pico-8 play session: mixed d-pad (fixed 12-tick cycle)

[t = 1 s] mixed d-pad (1.2s cycle ×~1): → ← ↑ ↓ + 🅾/❎ taps, ~1s
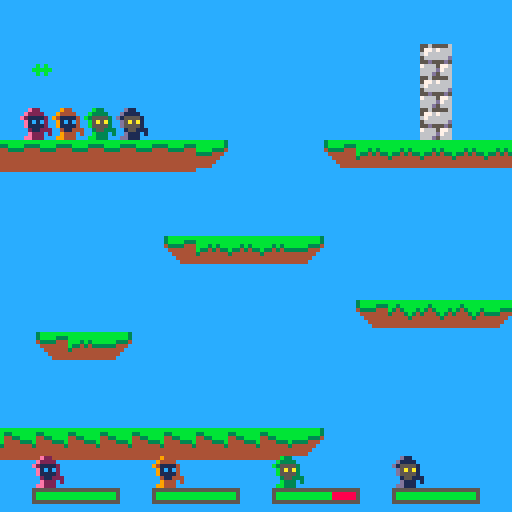
[t = 2 s] mixed d-pad (1.2s cycle ×~1): → ← ↑ ↓ + 🅾/❎ taps, ~2s
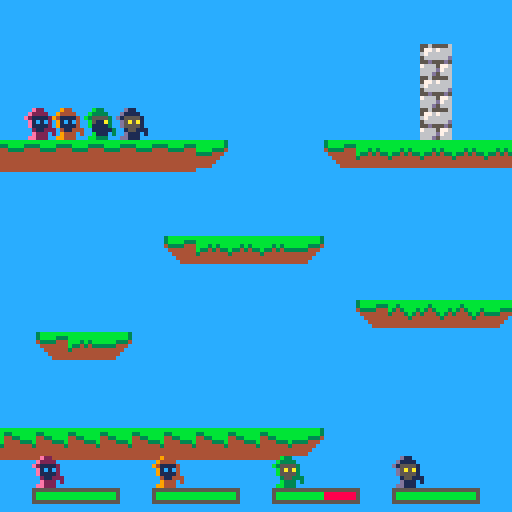
[t = 4 s] mixed d-pad (1.2s cycle ×~3): → ← ↑ ↓ + 🅾/❎ taps, ~4s
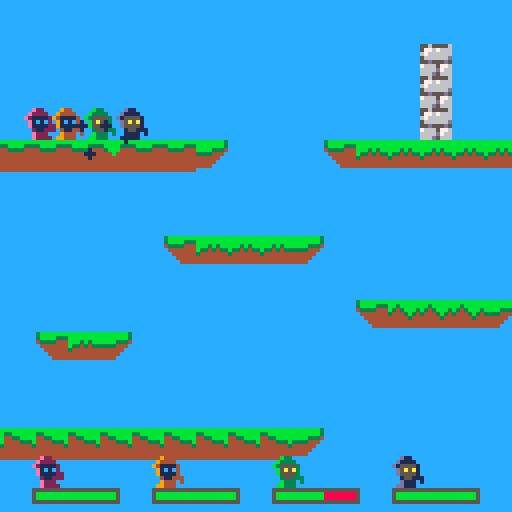

pico-8 cartridge
version 16
__lua__

function new_player(num, x, y)
	local player = {}
	player.num = num
	player.x = x
	player.y = y
	player.dx = 0
	player.dy = 0
	player.accel = 0.05
	player.frame = 0
	player.f0 = 0
	player.standing = false
	player.d = 1
	player.ammo_cd = 0
	player.hp = 10
	player.dead = false
	player.shieldtime = 0
	return player
end

k_left=0
k_right=1
k_up=2
k_down=3
k_a=4
k_b=5

-- Music
music(1, 0, 12)

-- color palette
black = 0
dark_blue = 1
dark_pink = 2
dark_green = 3
brown = 4
dark_grey = 5
grey = 6
white = 7
red = 8
orange = 9
yellow = 10
green = 11
blue = 12
blue_grey = 13
pink = 14
light_pink = 15

hp_green=11
hp_red=8
hp_bar=5
y_bar=15

tombstone = 37

val = 0
flag = 0
grav = 0.28
t_step = 0.15
vxmax = 3
maxfall = 4
jumpforce = 4

shots = {}
n_shots = 0

-- effects-----

hitEffects = {}
tombEffects = {}

function make_tomb_effect(startx, starty)
 
 local tomb_particle = {
   x=startx,
   y=starty,
   t = 0,
   
   life_time=20+rnd(10),

   
   size = 1,
   min_size = 0,
   max_size = 1+rnd(3),

   dy = rnd(0.7) * -1,
   dx = rnd(0.7) - 0.2,

   
   ddy = -0.05,

   col = 7
 }
 add(tombEffects,tomb_particle)
end


function update_tomb_effects()
  for p in all(tombEffects) do
    p.y += p.dy
    p.x += p.dx
    p.dy+= p.ddy

    p.t += 1/p.life_time
    p.size = max(p.min_size, p.max_size * (1-p.t) )
    if p.t > 0.7  then
      p.col = 6
    end
    if p.t > 0.9 then
      p.col = 5
    end

    if p.t > 1 then
      del(tombEffects,p)
    end
  end
end



function draw_tomb_effects()
  for p in all(tombEffects) do
    circfill(p.x, p.y, p.size, p.col)
  end
end

function make_hit_effect(startx, starty, colini, colfinal)
 
 local hit_particle = {
   x=startx,
   y=starty,
   t = 0,
   
   life_time=6+rnd(4),

   
   size = 1,
   max_size = 1+rnd(1),

   dx = rnd(4.0) -2.0;
   dy = rnd(4.0) -2.0;

   
   ddy = -0.1,

   col = colini,
   col2 = colfinal
 }
 add(hitEffects,hit_particle)
end


function update_hit_effects()
  for p in all(hitEffects) do
    p.y += p.dy
    p.x += p.dx
    p.dy+= p.ddy

    p.t += 1/p.life_time
    p.size = max(p.size, p.max_size * p.t )
    if p.t > 0.7  then
      p.col = p.col2
    end

    if p.t > 1 then
      del(hitEffects,p)
    end
  end
end



function draw_hit_effects()
  for p in all(hitEffects) do
    circfill(p.x, p.y, p.size, p.col)
  end
end

--------------------------------------------

function quickdel(t,i)
    local n=#t
    if (i>0 and i<=n) then
            t[i]=t[n]
            t[n]=nil
    end
end

function new_shot(pl)
	shot = {}
	shot.dx = pl.d*0.25*1.5*1.5
	shot.x = pl.x
	shot.y = pl.y-0.5
	if pl.num <= 1 then
		shot.sprite = 5
	else
		shot.sprite = 21
	end		
	shot.flip_x = pl.d < 0
	shot.flip_y = false
	shot.friendly = {}
	shot.friendly[pl.ally.num] = true
	shot.friendly[pl.num] = true
	shot.damage = 1
	sfx(12)
	n_shots += 1

	return add(shots,shot)
end


function solid_player(num, x, y)
	val=mget(x, y)
	flag = fget(val, 1)--0 = terrain flag
	coli = false
	foreach(players, function (p)
		if (p.num != num) then
			if not coli then
				coli = (y > p.y-1 and y < p.y) and (x < p.x+0.5 and x > p.x-0.5)
			end
		end
	end)
	return (flag or coli)
end

function solid(x, y)
	val=mget(x, y)
	flag = fget(val, 1)--0 = terrain flag
	return flag
end

function move_player(pl)
	accel = pl.accel
	if (not pl.standing) then
		accel = accel/2
	end

	--player control
	if (btn(k_left, pl.num)) then
		pl.dx = pl.dx - accel
		pl.d = -1
	end
	if (btn(k_right, pl.num)) then
		pl.dx = pl.dx + accel
		pl.d = 1
	end
	if (not pl.dead) then
		if (btn(k_up, pl.num) and pl.standing) then
			sfx(11)
			pl.dy = -0.5
		end

		--frame
		if (pl.standing) then
			pl.f0 = (pl.f0+abs(pl.dx)*2+4) % 4
		else
			pl.f0 = (pl.f0+abs(pl.dx)/2+4) % 4
		end

		if (abs(pl.dx) < 0.1) then
			pl.frame = 0
			pl.f0 = 0
		else
			pl.frame = 0 + flr(pl.f0)
		end

		-- x movement
		xaux = pl.x + pl.dx + sgn(pl.dx)*0.3
		if (not solid_player(pl.num, xaux, pl.y - 0.5)) then
			pl.x = pl.x + pl.dx
		else
			while (not solid_player(pl.num, pl.x + sgn(pl.dx)*0.3, pl.y-0.5)) do
				pl.x = pl.x + sgn(pl.dx)*0.1
			end
		end
	end
	pl.standing = false
	-- y movement
	if (pl.dy < 0) then
		if (solid_player(pl.num, pl.x-0.2, pl.y+pl.dy-1) or
			solid_player(pl.num, pl.x+0.2, pl.y+pl.dy-1)) then
			pl.dy = 0
			while ( not (
				solid_player(pl.num, pl.x-0.2, pl.y-1) or
				solid_player(pl.num, pl.x+0.2, pl.y-1)))
				do
				pl.y = pl.y - 0.01
			end
		else
			pl.y = pl.y + pl.dy
		end
	else
		if (solid_player(pl.num, pl.x-0.2, pl.y+pl.dy) or
			solid_player(pl.num, pl.x+0.2, pl.y+pl.dy)) then
			pl.standing=true
			pl.dy = 0

			while (not (
				solid_player(pl.num, pl.x-0.2,pl.y) or
				solid_player(pl.num, pl.x+0.2,pl.y)
				)) do
				pl.y = pl.y + 0.05
			end
		else
			pl.y = pl.y + pl.dy
		end
	end

	-- gravity
	pl.dy = pl.dy + 0.04

	-- x friction
	if (pl.standing) then
		pl.dx = pl.dx*0.8
	else
		pl.dx = pl.dx*0.9
	end
end

function update_shield(pl)
	if (pl.shieldtime > 0) then
		sfx(14)
		pl -= 1
	end
end

function player_shoot(pl)
	if(btnp(k_a, pl.num)) then
		new_shot(pl.ally)
	end
end

function collide_shoot(shot)
	coli = false
	pl = nil
	foreach(players, function (p)
		if (shot.friendly[p.num] == nil) then
			if not coli then
				coli = ((shot.y-0.2 > p.y-1 and shot.y-0.2 < p.y) or 
						(shot.y+0.2 > p.y-1 and shot.y+0.2 < p.y)) and 
						((shot.x < p.x+0.5 and shot.x > p.x-0.5))
				if coli then
					if (not p.dead) then
						p.hp -= shot.damage
						if (p.hp <= 0) then
							sfx(13)
							p.dead = true
							-- tomb effect
							for i=0,rnd(30) do
								make_tomb_effect(p.x*8,p.y*8)
							end
						end
					end
					--hit efect
					if (shot.friendly[0] != nil) then
						for i=0,rnd(2)+4 do
							make_hit_effect(p.x*8,(p.y-0.5)*8,dark_blue,green)
						end
					else
						for i=0,rnd(2)+4 do
							make_hit_effect(p.x*8,(p.y-0.5)*8,red,yellow)
						end
					end
				end
			end
		end
	end)
	return coli
end

function update_shots()
	local i = 1
	while shots[i] ~= nil do
		shots[i].x += shots[i].dx
		shots[i].flip_y = not shots[i].flip_y
		local sx = shots[i].x
		local sy = shots[i].y
		if solid(sx, sy+0.2) or
			solid(sx, sy-0.2) then
			if (shot.friendly[0] != nil) then
				for i=0,rnd(2)+4 do
					make_hit_effect(sx*8,sy*8,dark_blue,green)
				end
			else
				for i=0,rnd(2)+4 do
					make_hit_effect(sx*8,sy*8,red,yellow)
				end
			end
			quickdel(shots, i)
		elseif collide_shoot(shots[i]) then
			quickdel(shots, i)
		else
			i += 1
		end
	end
end

function ally(p1, p2)
	p1.ally = p2
	p2.ally = p1
end

function draw_player(pl)
	if (not pl.dead) then
		spr(16*pl.num+1 + pl.frame,pl.x*8-4,pl.y*8-8, 1, 1, pl.d < 0)
		if (pl.shieldtime > 0) then
			circ(pl.x*8,pl.y*8-4, 5, dark_blue)
			circ(pl.x*8,pl.y*8-4, 4.75, white)
		end
	else
		spr(tombstone+pl.num, pl.x*8-4,pl.y*8-8, 1, 1, pl.d < 0)
	end
end

n_shots = 0

function draw_shots()
	n_shots = 0
	foreach(shots, function(s)
		spr(s.sprite, s.x*8-4, s.y*8-4, 1, 1, s.flip_x, s.flip_y)
		n_shots += 1
	end)
end

function draw_life(pl, pos_x, pos_y)
	rect(pos_x + pl.num*30 + 8, pos_y + y_bar*8 + 2, pos_x + (pl.num*30)+29, pos_y + y_bar*8 + 5, hp_bar)
	if (pl.hp > 0) then
		rectfill(pos_x + pl.num*30 + 9, pos_y + y_bar*8 + 3, pos_x + (pl.num*30 + 8) + pl.hp*2, pos_y + y_bar*8 + 4, hp_green)
	end
	if (pl.hp < 10) then
		rectfill(pos_x + (pl.num*30 + 9) + pl.hp*2, pos_y + y_bar*8 + 3, pos_x + (pl.num*30 + 8) + pl.hp*2 + (10-pl.hp)*2, pos_y + y_bar*8 + 4, hp_red)
	end
end

function draw_icon(pl, pos_x, pos_y)
	if (not pl.dead) then
		spr(16*pl.num+1 + pl.frame,pos_x + pl.num*30 + 8, pos_y + y_bar*8 - 6, 1, 1, pl.d < 0)
	else
		spr(tombstone+pl.num, pos_x + pl.num*30 + 8, pos_y + y_bar*8 - 6, 1, 1, pl.d < 0)
	end
end

function draw_interface(pl, pos_x, pos_y)
	draw_life(pl, pos_x, pos_y)
	draw_icon(pl, pos_x, pos_y)
end

function getcameraxvalues()
	sum = 0
	foreach(players, function(p)
		if (not p.dead) then
			sum += p.x
		end
	end)
	return sum
end

function getcamerayvalues()
	sum = 0
	foreach(players, function(p)
		if (not p.dead) then
			sum += p.y
		end
	end)
	return sum
end

function _init()
	p1 = new_player(0, 4, 4)
	p2 = new_player(1, 5, 4)
	p3 = new_player(2, 6, 4)
	p4 = new_player(3, 7, 4)

	
	ally(p1, p2)
	ally(p3, p4)	

	players = {p1, p2, p3, p4}
	-- music(1, 0, 12)
end

function _update()
	foreach(players, function(p)
		move_player(p)
		update_shield(p)
		if not p.dead then
			player_shoot(p)
		end
		
	end)

	update_shots()
	update_hit_effects()
	update_tomb_effects()
end

function _draw()
	cls()
	mapdraw(0, 0, 0, 0, 200, 200)
	camera(0, 0) -- show ui elements w/o cam conditionals

	clamp_x = getcameraxvalues();
	clamp_y = getcamerayvalues();
	cam_x = mid(0, clamp_x, 400)+1
	cam_y = mid(0, clamp_y, 400)+1
	camera(cam_x, cam_y)

	foreach(players, function(p)
		draw_player(p)
		draw_interface(p, cam_x, cam_y)
	end)
	draw_shots()
	draw_hit_effects()
	draw_tomb_effects()
end
__gfx__
0000000000e2200000e2200000e2200000e220000000000000000000000000000000000000555500005555000000000000000000000000000000000000000000
000000000e2222000e2222000e2222000e22220000000000000000000000000000000000055ee550055995500000000000000000000000000000000000000000
00700700e2111120e2111120e2111120e2111120000bbbb00003333000011110000000005562e755556497550000000000000000000000000000000000000000
000770000e1c1c200e1c1c200e1c1c200e1c1c20103baaabd013bbb360d13331000000005d6666755d6666750000000000000000000000000000000000000000
000770000e1111200e1111220e1111220e11112003bbaaab0133bbb30d11333100000000566d6d65566d6d650000000000000000000000000000000000000000
0070070000211222002112220021122200211222000bbbb00003333000011110000000005d6666655d6666650000000000000000000000000000000000000000
0000000000e2220200e2222000e2220000e22202000000000000000000000000000000005d6ddd655d6ddd650000000000000000000000000000000000000000
000000000ee222000e22220000e2222000e22200000000000000000000000000000000005d6666655d6666650000000000000000000000000000000000000000
66666666009440000094400000944000009440000000000000000000000000000000000000555500005555000000000000000000000000000000000000000000
6777777d0944440009444400094444000944440000000000000000000000000000000000055bb550055cc5500000000000000000000000000000000000000000
6766666d94111140941111409411114094111140000aaaa00009999000088880000000005563b7555561c7550000000000000000000000000000000000000000
d6ddddd5091c1c40091c1c40091c1c40091c1c40809a777a2089aaa950289998000000005d6666755d6666750000000000000000000000000000000000000000
5dddddd50911114009111144091111440911114009aa777a0899aaa90288999800000000566d6d65566d6d650000000000000000000000000000000000000000
5dddddd500411444004114440021144400411444000aaaa00009999000088880000000005d6666655d6666650000000000000000000000000000000000000000
5dddddd500944404009444400094440000944404000000000000000000000000000000005d6ddd655d6ddd650000000000000000000000000000000000000000
5555555509944400094444000094444000944400000000000000000000000000000000005d6666655d6666650000000000000000000000000000000000000000
0011110000b3300000b3300000b3300000b330000055550000555500005555000055550000000000000000000000000000000000000000000000000000000000
01c00c100b3333000b3333000b3333000b333300055ee55005599550055bb550055cc55000000000000000000000000000000000000000000000000000000000
1c0000c1b3555530b3555530b3555530b35555305562e755556497555563b7555561c75500000000000000000000000000000000000000000000000000000000
100000010b5a5a300b5a5a300b5a5a300b5a5a305d6666755d6666755d6666755d66667500000000000000000000000000000000000000000000000000000000
100000010b5555300b5555330b5555330b555530566d6d65566d6d65566d6d65566d6d6500000000000000000000000000000000000000000000000000000000
1c0000c1003553330035533300355333003553335d6666655d6666655d6666655d66666500000000000000000000000000000000000000000000000000000000
01c00c1000b3330300b3333000b3330000b333035d6ddd655d6ddd655d6ddd655d6ddd6500000000000000000000000000000000000000000000000000000000
001111000bb333000b33330000b3333000b333005d6666655d6666655d6666655d66666500000000000000000000000000000000000000000000000000000000
0077700000d1100000d1100000d1100000d110000000000000000000000000000000000000000000000000000000000000000000000000000000000000000000
077777000d1111000d1111000d1111000d1111000000000000000000000000000000000000000000000000000000000000000000000000000000000000000000
77777770d1555510d1555510d1555510d15555100000000000000000000000000000000000000000000000000000000000000000000000000000000000000000
077777700d5a5a100d5a5a100d5a5a100d5a5a100000000000000000000000000000000000000000000000000000000000000000000000000000000000000000
077777700d5555100d5555110d5555110d5555100000000000000000000000000000000000000000000000000000000000000000000000000000000000000000
00777777001551110015511100155111001551110000000000000000000000000000000000000000000000000000000000000000000000000000000000000000
0077770700d1110100d1111000d1110000d111010000000000000000000000000000000000000000000000000000000000000000000000000000000000000000
077777000dd111000d11110000d1111000d111000000000000000000000000000000000000000000000000000000000000000000000000000000000000000000
000000003bbbbbbbbbbbbbbbbbbbbbbbbbbbbbbbbbbbbbbbbbbbbbbbbbbbbbb34444444400000000000000000000000000000000000000000000000000000000
000000003bbbb33333bbbbbbbbbbbbbbbb3bbbbbb33bbbb3bbbbbbbbbbbbbbb34444444400000000000000000000000000000000000000000000000000000000
00000000433334444433bbbbbbb3b3bbb343bbb33443b33433333333bbbb33344444444400000000000000000000000000000000000000000000000000000000
00000000c44444444444333bb334343334443b3444443444444444443333444c4444444400000000000000000000000000000000000000000000000000000000
00000000cc4444444444444334444444444443444444444444444444444444cc4444444400000000000000000000000000000000000000000000000000000000
00000000ccc44444444444444444444444444444444444444444444444444ccc4444444400000000000000000000000000000000000000000000000000000000
00000000cccc444444444444444444444444444444444444444444444444cccc4444444400000000000000000000000000000000000000000000000000000000
00000000cccccccccccccccccccccccccccccccccccccccccccccccccccccccc4444444400000000000000000000000000000000000000000000000000000000
00000000ccccccccbbbbbbbbbbbbbbbbbbbbbbbbbbbbbbbbbbbbbbbbbbbbbbbbbbbbbbbb555dd550dd550dd50000000000000000000000000000000000000000
00000000cccccccc3bbbb33333bbbbbbbbbbbbbbbb3bbbbbb33bbbb3bbbbbbbbbbbbbbb3bbbbbbbbbbbbbbbb0000000000000000000000000000000000000000
00000000cccccccc433334444433bbbbbbb3b3bbb343bbb33443b33433333333bbbb333433bbbbb33b33bbb30000000000000000000000000000000000000000
00000000cccccccc444444444444333bb334343334443b34444434444444444433334444443bb334434433340000000000000000000000000000000000000000
00000000cccccccc4444444444444443344444444444434444444444444444444444444444433444444444440000000000000000000000000000000000000000
00000000cccccccc4444444444444444444444444444444444444444444444444444444444444444444444440000000000000000000000000000000000000000
00000000cccccccc4444444444444444444444444444444444444444444444444444444444444444444444440000000000000000000000000000000000000000
00000000cccccccc4444444444444444444444444444444444444444444444444444444444444444444444440000000000000000000000000000000000000000
0000000011111111d666666755655556565555500000000000000000000000000000000000000000000000000000000000000000000000000000000000000000
00000000111111115d66667657767666d77676650000000000000000000000000000000000000000000000000000000000000000000000000000000000000000
000000001111111155dddd6667666666676666650000000000000000000000000000000000000000000000000000000000000000000000000000000000000000
000000001111111155dddd665666666d566666d50000000000000000000000000000000000000000000000000000000000000000000000000000000000000000
000000001111111155dddd6655d555d55d555d500000000000000000000000000000000000000000000000000000000000000000000000000000000000000000
000000001111111155dddd6676665776657676650000000000000000000000000000000000000000000000000000000000000000000000000000000000000000
0000000011111111511111d66666d7666d7666d50000000000000000000000000000000000000000000000000000000000000000000000000000000000000000
00000000111111111111111d666d5666d5666d500000000000000000000000000000000000000000000000000000000000000000000000000000000000000000
00000000000000000000000000000000056555550000000000000000000000000000000000000000000000000000000000000000000000000000000000000000
00000000000000000000000000000000d77676660000000000000000000000000000000000000000000000000000000000000000000000000000000000000000
00000000000000000000000000000000576666660000000000000000000000000000000000000000000000000000000000000000000000000000000000000000
000000000000000000000000000000005666666d0000000000000000000000000000000000000000000000000000000000000000000000000000000000000000
000000000000000000000000000000000555d5550000000000000000000000000000000000000000000000000000000000000000000000000000000000000000
00000000000000000000000000000000d77666570000000000000000000000000000000000000000000000000000000000000000000000000000000000000000
00000000000000000000000000000000566666d70000000000000000000000000000000000000000000000000000000000000000000000000000000000000000
000000000000000000000000000000005d666d560000000000000000000000000000000000000000000000000000000000000000000000000000000000000000
__gff__
0000000002000000000000000000000002000000000000000000000000000000000000000000000000000000000000000000000000000000000000000000000000020202020202020200000000000000000002020202020202020200000000000000020202000000000000000000000000000000000000000000000000000000
0000000000000000000000000000000000000000000000000000000000000000000000000000000000000000000000000000000000000000000000000000000000000000000000000000000000000000000000000000000000000000000000000000000000000000000000000000000000000000000000000000000000000000
__map__
6364515151515151515151515151515151515151515151515151515151746400000000000000000000000000000000000000000000000000000000000000000000000000000000000000000000000000000000000000000000000000000000000000000000000000000000000000000000000000000000000000000000000000
6364515151515151515151515151515151515151515151515151515151746400000000000000000000000000000000000000000000000000000000000000000000000000000000000000000000000000000000000000000000000000000000000000000000000000000000000000000000000000000000000000000000000000
6364515151515151515151515151515151515151515151515151515151746400000000000000000000000000000000000000000000000000000000000000000000000000000000000000000000000000000000000000000000000000000000000000000000000000000000000000000000000000000000000000000000000000
6364515151515151515151515151515151515151515151515151515151746400000000000000000000000000000000000000000000000000000000000000000000000000000000000000000000000000000000000000000000000000000000000000000000000000000000000000000000000000000000000000000000000000
6364515151515151515151515151515151515151515151515151515151746400000000000000000000000000000000000000000000000000000000000000000000000000000000000000000000000000000000000000000000000000000000000000000000000000000000000000000000000000000000000000000000000000
6364515151515151515151515151515151515151515151515151515151746400000000000000000000000000000000000000000000000000000000000000000000000000000000000000000000000000000000000000000000000000000000000000000000000000000000000000000000000000000000000000000000000000
6364515151515151515151515151515163515151515151515151515151746400000000000000000000000000000000000000000000000000000000000000000000000000000000000000000000000000000000000000000000000000000000000000000000000000000000000000000000000000000000000000000000000000
6364515151515151515151515151515163515151515151515151515151746400000000000000000000000000000000000000000000000000000000000000000000000000000000000000000000000000000000000000000000000000000000000000000000000000000000000000000000000000000000000000000000000000
6364515151515151515151515151515163515151515151515151515151746400000000000000000000000000000000000000000000000000000000000000000000000000000000000000000000000000000000000000000000000000000000000000000000000000000000000000000000000000000000000000000000000000
6364525252525252524751515141434343434343434347515151414343746400000000000000000000000000000000000000000000000000000000000000000000000000000000000000000000000000000000000000000000000000000000000000000000000000000000000000000000000000000000000000000000000000
6364515151515151515151515151515151515151515151515151515151746400000000000000000000000000000000000000000000000000000000000000000000000000000000000000000000000000000000000000000000000000000000000000000000000000000000000000000000000000000000000000000000000000
6364515151515151515151515151515151515151515151515151515151746400000000000000000000000000000000000000000000000000000000000000000000000000000000000000000000000000000000000000000000000000000000000000000000000000000000000000000000000000000000000000000000000000
6364515151515151414343434751515151515151514146464647515151746400000000000000000000000000000000000000000000000000000000000000000000000000000000000000000000000000000000000000000000000000000000000000000000000000000000000000000000000000000000000000000000000000
6364515151515151515151515151515151515151515151515151515151746400000000000000000000000000000000000000000000000000000000000000000000000000000000000000000000000000000000000000000000000000000000000000000000000000000000000000000000000000000000000000000000000000
6364515151515151515151515151414444444751515151515151515151746400000000000000000000000000000000000000000000000000000000000000000000000000000000000000000000000000000000000000000000000000000000000000000000000000000000000000000000000000000000000000000000000000
6364515141434751515151515151515151515151515151514147515151746400000000000000000000000000000000000000000000000000000000000000000000000000000000000000000000000000000000000000000000000000000000000000000000000000000000000000000000000000000000000000000000000000
6364515151515151515151515151515151515151515151515151515151746400000000000000000000000000000000000000000000000000000000000000000000000000000000000000000000000000000000000000000000000000000000000000000000000000000000000000000000000000000000000000000000000000
6364515151515151515151515151515151515151515151515151515151746300000000000000000000000000000000000000000000000000000000000000000000000000000000000000000000000000000000000000000000000000000000000000000000000000000000000000000000000000000000000000000000000000
6364535353535353535353534751515151515141535353535353535353746300000000000000000000000000000000000000000000000000000000000000000000000000000000000000000000000000000000000000000000000000000000000000000000000000000000000000000000000000000000000000000000000000
6364515151515151515151515151515151515151515151515151515151746300000000000000000000000000000000000000000000000000000000000000000000000000000000000000000000000000000000000000000000000000000000000000000000000000000000000000000000000000000000000000000000000000
6364515151515151515151515151515151515151515151515151515151746300000000000000000000000000000000000000000000000000000000000000000000000000000000000000000000000000000000000000000000000000000000000000000000000000000000000000000000000000000000000000000000000000
6364515151515151515151515151515151515151515151515151515151746300000000000000000000000000000000000000000000000000000000000000000000000000000000000000000000000000000000000000000000000000000000000000000000000000000000000000000000000000000000000000000000000000
6364515151515151515151515151515151515151515151515151515151746300000000000000000000000000000000000000000000000000000000000000000000000000000000000000000000000000000000000000000000000000000000000000000000000000000000000000000000000000000000000000000000000000
6364515151515151515151515151515151515151515151515151515151746300000000000000000000000000000000000000000000000000000000000000000000000000000000000000000000000000000000000000000000000000000000000000000000000000000000000000000000000000000000000000000000000000
5a595652525456565252545256565252545256525652525753535756565a5900000000000000000000000000000000000000000000000000000000000000000000000000000000000000000000000000000000000000000000000000000000000000000000000000000000000000000000000000000000000000000000000000
4848484848484848484848484848484848484848484848484848484848484800000000000000000000000000000000000000000000000000000000000000000000000000000000000000000000000000000000000000000000000000000000000000000000000000000000000000000000000000000000000000000000000000
4848484848484848484848484848484848484848484848484848484848484800000000000000000000000000000000000000000000000000000000000000000000000000000000000000000000000000000000000000000000000000000000000000000000000000000000000000000000000000000000000000000000000000
4848484848484848484848484848484848484848484848484848484848484800000000000000000000000000000000000000000000000000000000000000000000000000000000000000000000000000000000000000000000000000000000000000000000000000000000000000000000000000000000000000000000000000
